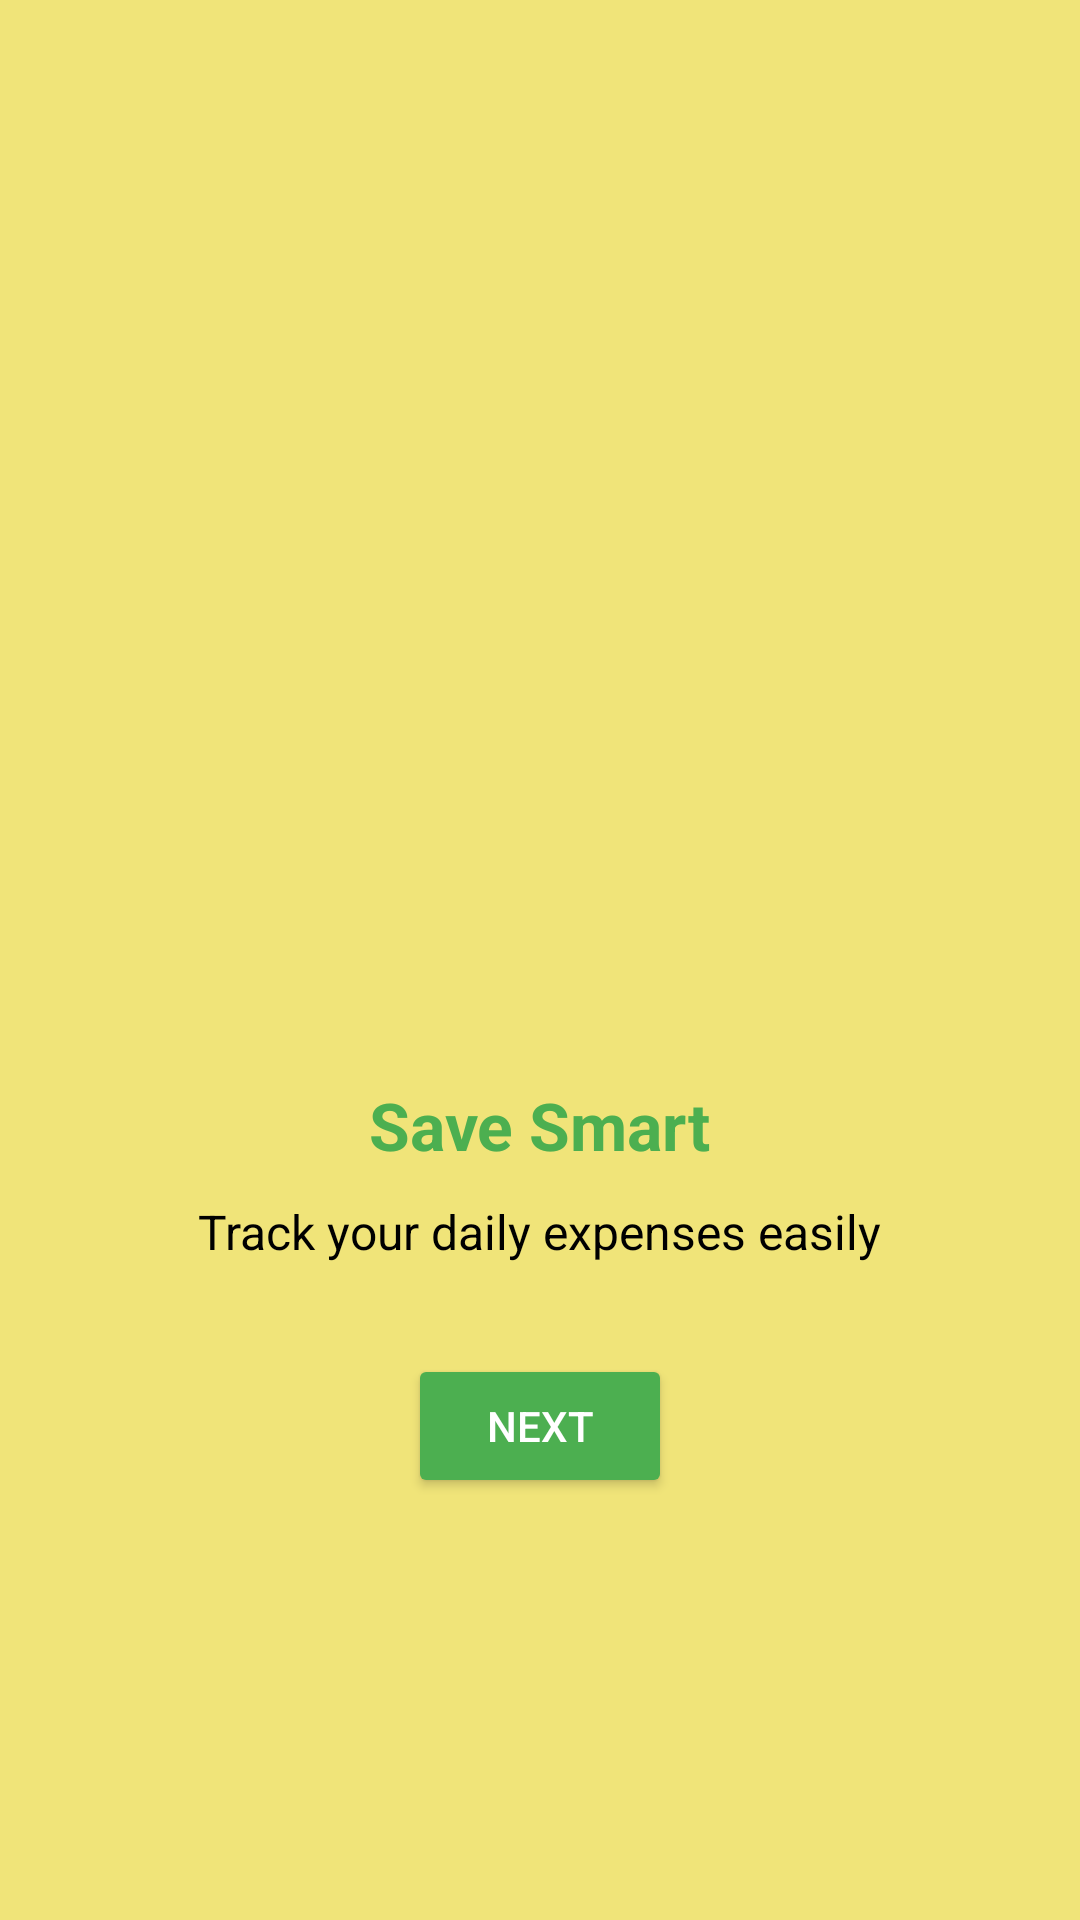

Produce the Android XML layout that renders to this screen, including the resource entries it uses.
<!-- AndroidManifest.xml: application theme Theme.Budgetbee -->
<!-- res/layout/onboarding1.xml -->
<?xml version="1.0" encoding="utf-8"?>

<LinearLayout xmlns:android="http://schemas.android.com/apk/res/android"
    android:layout_width="match_parent"
    android:layout_height="match_parent"
    android:orientation="vertical"
    android:padding="24dp"
    android:gravity="center"
    android:background="#F0E479">

    <ImageView
        android:layout_width="200dp"
        android:layout_height="200dp"
        android:src="@drawable/logo"
        android:layout_marginBottom="20dp" />

    <TextView
        android:layout_width="wrap_content"
        android:layout_height="wrap_content"
        android:text="@string/onboarding_title1"
        android:textSize="22sp"
        android:textStyle="bold"
        android:textColor="@color/colorPrimary"
        android:layout_marginBottom="10dp" />

    <TextView
        android:layout_width="wrap_content"
        android:layout_height="wrap_content"
        android:text="@string/onboarding_desc1"
        android:textSize="16sp"
        android:textColor="@color/black"
        android:gravity="center"
        android:layout_marginBottom="30dp" />

    <Button
        android:id="@+id/btnNext1"
        android:layout_width="wrap_content"
        android:layout_height="wrap_content"
        android:text="Next"
        android:backgroundTint="@color/colorPrimary"
        android:textColor="@color/white" />
</LinearLayout>
<!-- resources referenced by this layout -->
<resources>
  <color name="black">#000000</color>
  <color name="colorPrimary">#4CAF50</color>
  <color name="white">#FFFFFF</color>
  <string name="onboarding_desc1">Track your daily expenses easily</string>
  <string name="onboarding_title1">Save Smart</string>
  <style name="Theme.Budgetbee" parent="Base.Theme.Budgetbee" />
  <style name="Base.Theme.Budgetbee" parent="Theme.Material3.DayNight.NoActionBar">
          
          
      </style>
</resources>
